Run: headless pygame with SDL's dummy video driver; simulated clock (each Clock.tick advances the game by its frame time, no real sleeping); random seed 0; keys injected as events and as key.get_pressed() state; no mouse input.
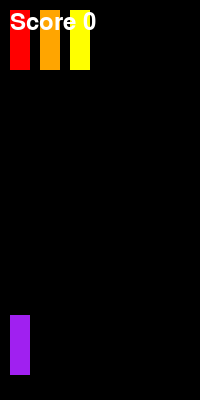
Frame 1 of 4 · flips 1–60 · no input
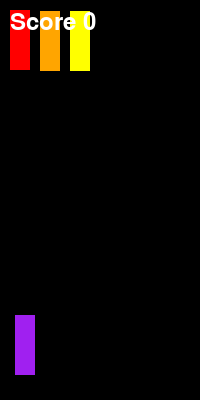
Frame 2 of 4 · flips 61–180 · tapped SPACE, RETURN · held RIGHT (→), D
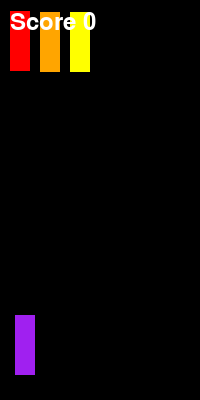
Frame 3 of 4 · flips 181–300 · held DOWN (↓), S
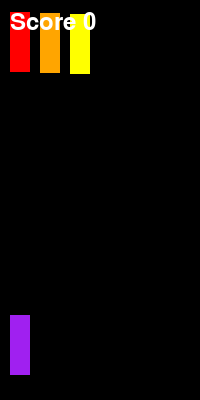
Frame 4 of 4 · flips 301–420 · held LEFT (←), A, UP (↑), W

The pygame program that drew these frames:

#racing game
import pygame as pg
import random
pg.init()
pg.font.init()
font = pg.font.Font(None,36)
Width = 200
Height = 400
screen = pg.display.set_mode((Width, Height))
score = 0 
x_pos = 10
y_epos = 10
x_epos = 10
x_epos2 = 40
y_epos2 = 10
y_pos = 315
y_epos3 = 10
x_epos3 = 70
lose = False
score_text = font.render(f'Score {str(score)}',True,pg.Color('White'))
while True: 
    for event in pg.event.get():
        if event.type == pg.KEYDOWN : 
            if event.key == pg.K_RIGHT:
                x_pos = x_pos + 5
            if event.key == pg.K_LEFT : 
                x_pos = x_pos - 5
        if event.type == pg.QUIT:
            pg.quit()
    
    screen.fill((0,0,0))
    player = pg.draw.rect(screen,pg.Color('purple'),pg.Rect(x_pos,y_pos,20,60))
    y_epos = y_epos + 0.005
    y_epos2 = y_epos2 + 0.009
    y_epos3 = y_epos3 + 0.01
    enemy = pg.draw.rect(screen,pg.Color('red'),pg.Rect(x_epos,y_epos,20,60))
    enemy2 = pg.draw.rect(screen,pg.Color('orange'),pg.Rect(x_epos2,y_epos2,20,60))
    enemy3 = pg.draw.rect(screen,pg.Color('yellow'),pg.Rect(x_epos3,y_epos3,20,60))
    if y_epos3 >= 390 :
        y_epos3 = 10
        x_epos = random.randint(0,Width)
        score = score + 1
        if lose == False:
            score_text = font.render(f'Score {str(score)}',True,pg.Color('White'))
    if y_epos >= 390 : 
        y_epos = 10
        x_epos = random.randint(0,Width)
        score = score + 1
        if lose == False:
            score_text = font.render(f'Score {str(score)}',True,pg.Color('White'))
    if y_epos2 >= 356 :
        y_epos2 = 10
        x_epos2 = random.randint(0,Width)
        score = score + 1
        if lose == False :
            score_text = font.render(f'Score {str(score)}',True,pg.Color('White'))
    if x_pos <= 0 :
        x_pos = 0
    elif x_pos >= Width - 20 :
        x_pos = Width -20
    if abs(x_pos - x_epos) < 20 and abs(y_pos - y_epos ) < 20:
        y_pos = 500
        x_epos = 300
        x_epos2 = 300
        x_epos3 = 300
        lose = True
    elif abs(x_pos - x_epos2) < 20 and abs(y_pos - y_epos2 ) < 20:
        y_pos = 500
        x_epos = 300
        x_epos2 = 300
        x_epos3 = 300
        lose = True
    elif abs(x_pos - x_epos3) < 20 and abs(y_pos - y_epos3 ) < 20:
        y_pos = 500
        x_epos = 300
        x_epos2 = 300
        x_epos3 = 300
        lose = True
    if abs(x_epos-x_epos2) < 20 and abs(y_epos - y_epos2 ) < 20 :
        y_epos = 10 
        x_epos = random.randint(0,Width)
    if abs(x_epos - x_epos3) < 30 and abs(y_epos - y_epos3) < 20 :
        y_epos = 10
        x_epos = random.randint(0,Width)
    if abs(x_epos2 - x_epos3) < 30 and abs(y_epos2 - y_epos3) < 20 :
        y_epos2 = 10
        x_epos = random.randint(0,Width)
    screen.blit(score_text,(10,10))
    pg.display.update() 
